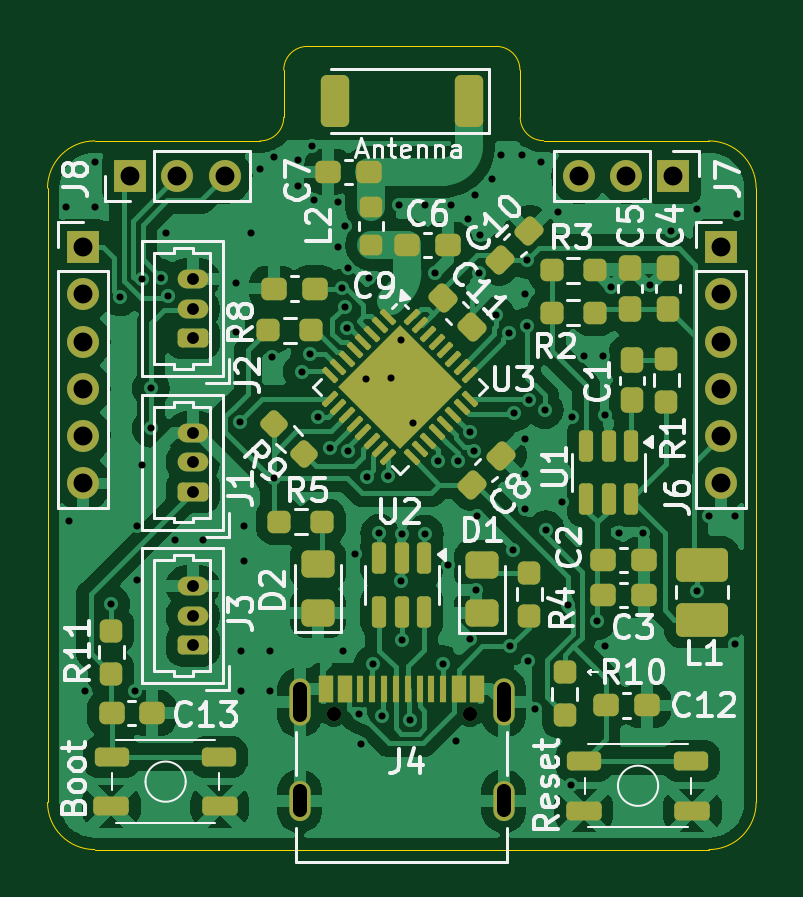
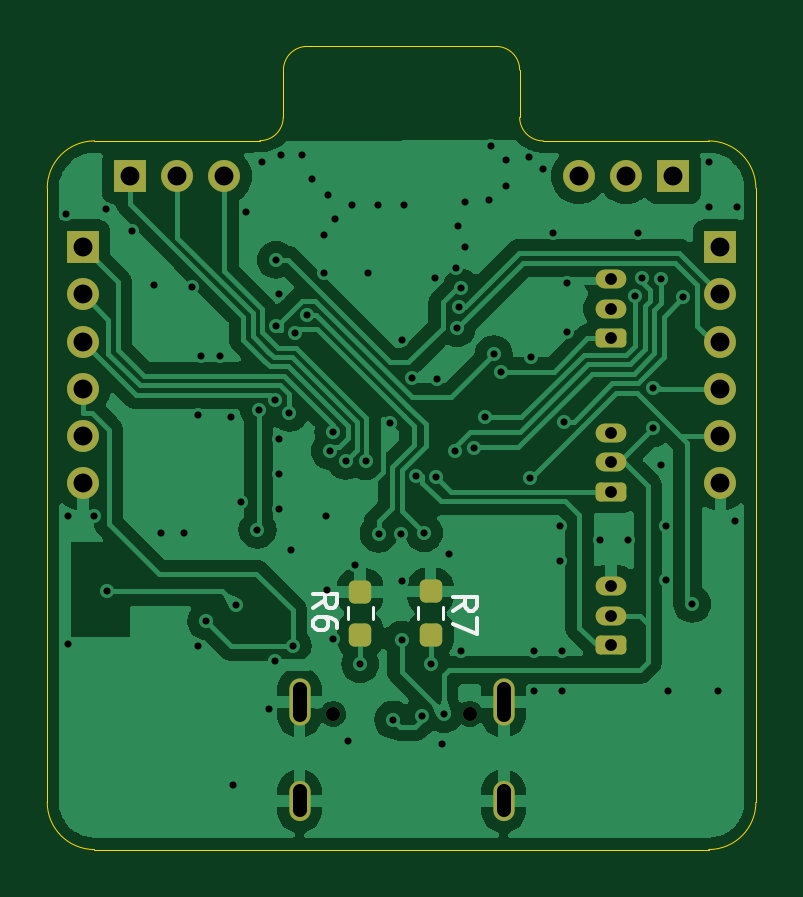
Circuit board: 11 layer files. Board 30.0 x 34.0 mm.
- bottom_copper: KICad_Files-B_Cu.gbl (67937 bytes)
- bottom_mask: KICad_Files-B_Mask.gbs (2470 bytes)
- paste: KICad_Files-B_Paste.gbp (1290 bytes)
- bottom_silk: KICad_Files-B_Silkscreen.gbo (5076 bytes)
- outline: KICad_Files-Edge_Cuts.gm1 (1572 bytes)
- top_copper: KICad_Files-F_Cu.gtl (127603 bytes)
- top_mask: KICad_Files-F_Mask.gts (7988 bytes)
- paste: KICad_Files-F_Paste.gtp (6739 bytes)
- top_silk: KICad_Files-F_Silkscreen.gto (68840 bytes)
- drill: KICad_Files-NPTH.drl (409 bytes)
- drill: KICad_Files-PTH.drl (2910 bytes)

=== bottom_copper: KICad_Files-B_Cu.gbl (67937 bytes, source omitted) ===
=== bottom_mask: KICad_Files-B_Mask.gbs (2470 bytes, source withheld) ===
=== paste: KICad_Files-B_Paste.gbp (1290 bytes, source withheld) ===
=== bottom_silk: KICad_Files-B_Silkscreen.gbo ===
G04 #@! TF.GenerationSoftware,KiCad,Pcbnew,8.0.7-8.0.7-0~ubuntu24.04.1*
G04 #@! TF.CreationDate,2025-01-27T17:00:14+01:00*
G04 #@! TF.ProjectId,KICad_Files,4b494361-645f-4466-996c-65732e6b6963,1*
G04 #@! TF.SameCoordinates,Original*
G04 #@! TF.FileFunction,Legend,Bot*
G04 #@! TF.FilePolarity,Positive*
%FSLAX46Y46*%
G04 Gerber Fmt 4.6, Leading zero omitted, Abs format (unit mm)*
G04 Created by KiCad (PCBNEW 8.0.7-8.0.7-0~ubuntu24.04.1) date 2025-01-27 17:00:14*
%MOMM*%
%LPD*%
G01*
G04 APERTURE LIST*
G04 Aperture macros list*
%AMRoundRect*
0 Rectangle with rounded corners*
0 $1 Rounding radius*
0 $2 $3 $4 $5 $6 $7 $8 $9 X,Y pos of 4 corners*
0 Add a 4 corners polygon primitive as box body*
4,1,4,$2,$3,$4,$5,$6,$7,$8,$9,$2,$3,0*
0 Add four circle primitives for the rounded corners*
1,1,$1+$1,$2,$3*
1,1,$1+$1,$4,$5*
1,1,$1+$1,$6,$7*
1,1,$1+$1,$8,$9*
0 Add four rect primitives between the rounded corners*
20,1,$1+$1,$2,$3,$4,$5,0*
20,1,$1+$1,$4,$5,$6,$7,0*
20,1,$1+$1,$6,$7,$8,$9,0*
20,1,$1+$1,$8,$9,$2,$3,0*%
G04 Aperture macros list end*
%ADD10C,0.150000*%
%ADD11C,0.120000*%
%ADD12R,1.350000X1.350000*%
%ADD13O,1.350000X1.350000*%
%ADD14RoundRect,0.200000X0.450000X-0.200000X0.450000X0.200000X-0.450000X0.200000X-0.450000X-0.200000X0*%
%ADD15O,1.300000X0.800000*%
%ADD16C,0.600000*%
%ADD17O,0.900000X2.000000*%
%ADD18O,0.900000X1.700000*%
%ADD19RoundRect,0.237500X-0.237500X0.250000X-0.237500X-0.250000X0.237500X-0.250000X0.237500X0.250000X0*%
G04 APERTURE END LIST*
D10*
X104604820Y-104283334D02*
X104128629Y-103950001D01*
X104604820Y-103711906D02*
X103604820Y-103711906D01*
X103604820Y-103711906D02*
X103604820Y-104092858D01*
X103604820Y-104092858D02*
X103652439Y-104188096D01*
X103652439Y-104188096D02*
X103700058Y-104235715D01*
X103700058Y-104235715D02*
X103795296Y-104283334D01*
X103795296Y-104283334D02*
X103938153Y-104283334D01*
X103938153Y-104283334D02*
X104033391Y-104235715D01*
X104033391Y-104235715D02*
X104081010Y-104188096D01*
X104081010Y-104188096D02*
X104128629Y-104092858D01*
X104128629Y-104092858D02*
X104128629Y-103711906D01*
X103604820Y-104616668D02*
X103604820Y-105283334D01*
X103604820Y-105283334D02*
X104604820Y-104854763D01*
X110529820Y-104158334D02*
X110053629Y-103825001D01*
X110529820Y-103586906D02*
X109529820Y-103586906D01*
X109529820Y-103586906D02*
X109529820Y-103967858D01*
X109529820Y-103967858D02*
X109577439Y-104063096D01*
X109577439Y-104063096D02*
X109625058Y-104110715D01*
X109625058Y-104110715D02*
X109720296Y-104158334D01*
X109720296Y-104158334D02*
X109863153Y-104158334D01*
X109863153Y-104158334D02*
X109958391Y-104110715D01*
X109958391Y-104110715D02*
X110006010Y-104063096D01*
X110006010Y-104063096D02*
X110053629Y-103967858D01*
X110053629Y-103967858D02*
X110053629Y-103586906D01*
X109529820Y-105015477D02*
X109529820Y-104825001D01*
X109529820Y-104825001D02*
X109577439Y-104729763D01*
X109577439Y-104729763D02*
X109625058Y-104682144D01*
X109625058Y-104682144D02*
X109767915Y-104586906D01*
X109767915Y-104586906D02*
X109958391Y-104539287D01*
X109958391Y-104539287D02*
X110339343Y-104539287D01*
X110339343Y-104539287D02*
X110434581Y-104586906D01*
X110434581Y-104586906D02*
X110482201Y-104634525D01*
X110482201Y-104634525D02*
X110529820Y-104729763D01*
X110529820Y-104729763D02*
X110529820Y-104920239D01*
X110529820Y-104920239D02*
X110482201Y-105015477D01*
X110482201Y-105015477D02*
X110434581Y-105063096D01*
X110434581Y-105063096D02*
X110339343Y-105110715D01*
X110339343Y-105110715D02*
X110101248Y-105110715D01*
X110101248Y-105110715D02*
X110006010Y-105063096D01*
X110006010Y-105063096D02*
X109958391Y-105015477D01*
X109958391Y-105015477D02*
X109910772Y-104920239D01*
X109910772Y-104920239D02*
X109910772Y-104729763D01*
X109910772Y-104729763D02*
X109958391Y-104634525D01*
X109958391Y-104634525D02*
X110006010Y-104586906D01*
X110006010Y-104586906D02*
X110101248Y-104539287D01*
D11*
X105052501Y-104642225D02*
X105052501Y-104132777D01*
X106097501Y-104642225D02*
X106097501Y-104132777D01*
X108027501Y-104654725D02*
X108027501Y-104145277D01*
X109072501Y-104654725D02*
X109072501Y-104145277D01*
%LPC*%
D12*
X120300001Y-88900001D03*
D13*
X120300001Y-90900001D03*
X120300001Y-92900001D03*
X120300001Y-94900001D03*
X120300001Y-96900001D03*
X120300001Y-98900001D03*
D14*
X97950001Y-105750001D03*
D15*
X97950001Y-104500001D03*
X97950001Y-103250001D03*
D12*
X95300001Y-85900001D03*
D13*
X97300001Y-85900001D03*
X99300001Y-85900001D03*
D16*
X103910001Y-108650001D03*
X109690001Y-108650001D03*
D17*
X102480001Y-108170001D03*
D18*
X102480001Y-112340001D03*
D17*
X111120001Y-108170001D03*
D18*
X111120001Y-112340001D03*
D12*
X118300001Y-85900001D03*
D13*
X116300001Y-85900001D03*
X114300001Y-85900001D03*
D14*
X97950001Y-99250001D03*
D15*
X97950001Y-98000001D03*
X97950001Y-96750001D03*
D12*
X93300001Y-88900001D03*
D13*
X93300001Y-90900001D03*
X93300001Y-92900001D03*
X93300001Y-94900001D03*
X93300001Y-96900001D03*
X93300001Y-98900001D03*
D14*
X97950001Y-92750001D03*
D15*
X97950001Y-91500001D03*
X97950001Y-90250001D03*
D19*
X105575001Y-103475001D03*
X105575001Y-105300001D03*
X108550001Y-103487501D03*
X108550001Y-105312501D03*
%LPD*%
M02*

=== outline: KICad_Files-Edge_Cuts.gm1 ===
G04 #@! TF.GenerationSoftware,KiCad,Pcbnew,8.0.7-8.0.7-0~ubuntu24.04.1*
G04 #@! TF.CreationDate,2025-01-27T17:00:14+01:00*
G04 #@! TF.ProjectId,KICad_Files,4b494361-645f-4466-996c-65732e6b6963,1*
G04 #@! TF.SameCoordinates,Original*
G04 #@! TF.FileFunction,Profile,NP*
%FSLAX46Y46*%
G04 Gerber Fmt 4.6, Leading zero omitted, Abs format (unit mm)*
G04 Created by KiCad (PCBNEW 8.0.7-8.0.7-0~ubuntu24.04.1) date 2025-01-27 17:00:14*
%MOMM*%
%LPD*%
G01*
G04 APERTURE LIST*
G04 #@! TA.AperFunction,Profile*
%ADD10C,0.050000*%
G04 #@! TD*
G04 APERTURE END LIST*
D10*
X121800000Y-112400000D02*
X121800001Y-86400001D01*
X112800001Y-84389948D02*
G75*
G02*
X111810052Y-83399999I-1J989948D01*
G01*
X93800002Y-114400000D02*
X119800000Y-114400000D01*
X91800001Y-86400001D02*
G75*
G02*
X93800001Y-84400001I1999999J1D01*
G01*
X93800002Y-114400000D02*
G75*
G02*
X91800000Y-112400000I-2J2000000D01*
G01*
X119800001Y-84400001D02*
X112800001Y-84389950D01*
X101800001Y-83400001D02*
G75*
G02*
X100800001Y-84400001I-1000001J1D01*
G01*
X110800001Y-80400001D02*
G75*
G02*
X111799999Y-81400001I-1J-999999D01*
G01*
X110800001Y-80400001D02*
X102800001Y-80400001D01*
X121800000Y-112400000D02*
G75*
G02*
X119800000Y-114400000I-2000000J0D01*
G01*
X100800001Y-84400001D02*
X93800001Y-84400001D01*
X101800001Y-81400001D02*
G75*
G02*
X102800001Y-80400001I999999J1D01*
G01*
X91800001Y-86400001D02*
X91800002Y-112400000D01*
X111810052Y-83400001D02*
X111800001Y-81400001D01*
X101800001Y-81400001D02*
X101800001Y-83400001D01*
X119800001Y-84400001D02*
G75*
G02*
X121799999Y-86400001I-1J-1999999D01*
G01*
M02*

=== top_copper: KICad_Files-F_Cu.gtl (127603 bytes, source omitted) ===
=== top_mask: KICad_Files-F_Mask.gts (7988 bytes, source omitted) ===
=== paste: KICad_Files-F_Paste.gtp (6739 bytes, source omitted) ===
=== top_silk: KICad_Files-F_Silkscreen.gto (68840 bytes, source omitted) ===
=== drill: KICad_Files-NPTH.drl ===
M48
; DRILL file {KiCad 8.0.7-8.0.7-0~ubuntu24.04.1} date 2025-01-27T17:00:25+0100
; FORMAT={-:-/ absolute / metric / decimal}
; #@! TF.CreationDate,2025-01-27T17:00:25+01:00
; #@! TF.GenerationSoftware,Kicad,Pcbnew,8.0.7-8.0.7-0~ubuntu24.04.1
; #@! TF.FileFunction,NonPlated,1,2,NPTH
FMAT,2
METRIC
; #@! TA.AperFunction,NonPlated,NPTH,ComponentDrill
T1C0.600
%
G90
G05
T1
X103.91Y-108.65
X109.69Y-108.65
M30

=== drill: KICad_Files-PTH.drl ===
M48
; DRILL file {KiCad 8.0.7-8.0.7-0~ubuntu24.04.1} date 2025-01-27T17:00:25+0100
; FORMAT={-:-/ absolute / metric / decimal}
; #@! TF.CreationDate,2025-01-27T17:00:25+01:00
; #@! TF.GenerationSoftware,Kicad,Pcbnew,8.0.7-8.0.7-0~ubuntu24.04.1
; #@! TF.FileFunction,Plated,1,2,PTH
FMAT,2
METRIC
; #@! TA.AperFunction,Plated,PTH,ViaDrill
T1C0.300
; #@! TA.AperFunction,Plated,PTH,ComponentDrill
T2C0.500
; #@! TA.AperFunction,Plated,PTH,ComponentDrill
T3C0.600
; #@! TA.AperFunction,Plated,PTH,ComponentDrill
T4C0.800
%
G90
G05
T1
X92.6Y-87.2
X92.7Y-100.5
X93.4Y-107.7
X93.8Y-85.3
X93.8Y-87.2
X94.5Y-104.0
X94.875Y-91.024
X95.5Y-107.7
X95.6Y-100.7
X95.6Y-103.0
X95.8Y-98.1
X95.814Y-90.266
X96.172Y-94.88
X96.174Y-96.574
X96.612Y-90.2
X96.8Y-88.3
X96.901Y-90.946
X97.2Y-101.3
X98.4Y-101.3
X99.8Y-90.4
X99.8Y-92.5
X99.935Y-96.29
X100.0Y-106.0
X100.0Y-107.7
X100.1Y-100.7
X100.1Y-102.2
X100.4Y-88.3
X100.8Y-85.6
X101.2Y-106.0
X101.2Y-107.7
X101.3Y-93.563
X101.38Y-98.65
X101.4Y-85.1
X102.4Y-85.2
X102.4Y-86.3
X102.575Y-94.163
X102.903Y-93.433
X103.0Y-84.6
X103.1Y-86.9
X103.25Y-96.1
X103.75Y-97.399
X104.1Y-87.0
X104.1Y-88.9
X104.273Y-90.619
X104.3Y-106.0
X104.387Y-91.411
X104.4Y-88.0
X104.461Y-92.334
X104.5Y-89.8
X104.54Y-97.526
X104.8Y-101.9
X105.0Y-108.67
X105.075Y-109.925
X105.3Y-94.5
X105.326Y-98.626
X105.4Y-90.2
X105.575Y-106.55
X105.85Y-101.0
X105.95Y-108.75
X106.2Y-98.6
X106.339Y-94.439
X106.7Y-87.1
X106.775Y-92.846
X106.775Y-103.025
X106.8Y-105.525
X106.825Y-101.025
X107.15Y-108.9
X107.282Y-96.325
X107.775Y-101.025
X107.8Y-87.1
X108.2Y-90.0
X108.324Y-97.951
X108.55Y-106.55
X108.775Y-102.35
X108.9Y-87.1
X109.075Y-109.825
X109.165Y-97.944
X109.6Y-87.7
X109.688Y-96.738
X109.688Y-105.474
X109.844Y-97.522
X109.9Y-86.7
X109.949Y-103.425
X110.0Y-100.3
X110.071Y-90.008
X110.1Y-88.4
X110.6Y-86.0
X110.787Y-91.775
X111.0Y-85.0
X111.322Y-92.55
X111.4Y-105.8
X111.5Y-101.7
X111.545Y-95.916
X111.9Y-85.0
X112.0Y-90.9
X112.0Y-97.0
X112.0Y-98.5
X112.0Y-100.0
X112.105Y-92.24
X112.115Y-89.435
X112.15Y-106.425
X112.175Y-95.35
X112.425Y-108.45
X112.7Y-85.3
X112.841Y-95.794
X112.899Y-100.851
X113.4Y-87.4
X113.6Y-99.7
X113.825Y-104.047
X113.95Y-111.675
X114.0Y-96.1
X114.5Y-93.5
X115.075Y-104.725
X115.3Y-93.5
X115.4Y-96.0
X115.4Y-105.8
X115.669Y-90.569
X116.0Y-101.0
X117.0Y-101.0
X117.3Y-90.5
X118.2Y-88.2
X119.275Y-103.45
X119.3Y-87.3
X119.8Y-100.3
X120.9Y-100.3
X120.9Y-105.7
X121.0Y-87.5
T2
X97.95Y-90.25
X97.95Y-91.5
X97.95Y-92.75
X97.95Y-96.75
X97.95Y-98.0
X97.95Y-99.25
X97.95Y-103.25
X97.95Y-104.5
X97.95Y-105.75
T4
X93.3Y-88.9
X93.3Y-90.9
X93.3Y-92.9
X93.3Y-94.9
X93.3Y-96.9
X93.3Y-98.9
X95.3Y-85.9
X97.3Y-85.9
X99.3Y-85.9
X114.3Y-85.9
X116.3Y-85.9
X118.3Y-85.9
X120.3Y-88.9
X120.3Y-90.9
X120.3Y-92.9
X120.3Y-94.9
X120.3Y-96.9
X120.3Y-98.9
T3
X102.48Y-108.72G85X102.48Y-107.62
G05
X102.48Y-112.74G85X102.48Y-111.94
G05
X111.12Y-108.72G85X111.12Y-107.62
G05
X111.12Y-112.74G85X111.12Y-111.94
G05
M30

